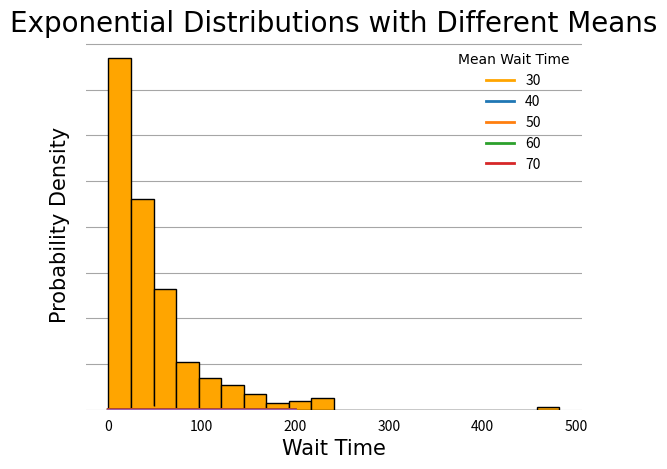

Write Python code to recreate this figure.
import numpy as np
import matplotlib.pyplot as plt

np.random.seed(98)

# Generate random data from an exponential distribution with a mean of 45
data = np.random.exponential(scale=45, size=365)
print(f"Our data has a mean of {np.mean(data)}")

# Add horizontal grid lines
plt.grid(which='major', axis='y', linestyle='-', color='gray', alpha=0.7, zorder=1)

# Plot the data as a histogram and clean up the plot
plt.hist(data, bins=20, color='orange', edgecolor='black', linewidth=1., zorder=2)

# Make the axes look nicer
plt.gca().spines['right'].set_visible(False)
plt.gca().spines['top'].set_visible(False)
plt.gca().spines['left'].set_visible(False)
plt.gca().spines['bottom'].set_visible(False)
plt.gca().tick_params(axis='both', which='both', bottom=False, top=False, left=False, right=False, labelbottom=True, labeltop=False, labelleft=True, labelright=False)
plt.title('Bus Wait Times Over One Year', fontdict={'fontsize': 20, 'fontname': 'Times New Roman'})
plt.xlabel('Wait Time (minutes)', fontdict={'fontname': 'Times New Roman', 'fontsize': 15})
plt.ylabel('Frequency', fontdict={'fontname': 'Times New Roman', 'fontsize': 15})
plt.show()

# Part 2:
#   Plotting the likelihood of the data as an exponential distribution
#
#

# Returns the likelihood of the data given l (the mean)
def get_likelihood(l):
    # Store the data as a high-precision data type so likelihood isn't just 0
    data_precise = np.array(data, dtype=np.float128)
    # Calculate the likelihood with high precision
    likelihood = np.prod(np.exp(-data_precise / l) / l)
    return likelihood

# Find the likelihood for l between 0 and 100 as a high-precision data type
likelihoods = np.array([get_likelihood(l) for l in np.linspace(35, 60, 1000)], dtype=np.float128)

# Find the index of the maximum likelihood
max_index = np.argmax(likelihoods)
# Find the value of l that corresponds to the maximum likelihood
max_l = np.linspace(35, 60, 1000)[max_index]
print("Max likelihood is at l = {}".format(max_l))

# scale the likelihoods so they are between 0 and 1 (to make graphing feasible)
likelihoods = likelihoods / np.max(likelihoods)

# Plot the likelihoods
plt.plot(np.linspace(20, 80, 1000), likelihoods, color='orange', linewidth=2, zorder=2)

# Clean up the graphs
plt.title('Likelihood for Mean Wait Time ', fontdict={'fontsize': 20, 'fontname': 'Times New Roman'})
plt.xlabel('Mean Wait Time (minutes)', fontdict={'fontname': 'Times New Roman', 'fontsize': 15})
plt.ylabel('Likelihood of Our Data (really small)', fontdict={'fontname': 'Times New Roman', 'fontsize': 15})
plt.gca().spines['right'].set_visible(False)
plt.gca().spines['top'].set_visible(False)
plt.gca().spines['left'].set_visible(False)
plt.gca().spines['bottom'].set_visible(False)
plt.gca().tick_params(axis='both', which='both', bottom=False, top=False, left=False, right=False, labelbottom=True, labeltop=False, labelleft=True, labelright=False)
plt.grid(which='major', axis='y', linestyle='-', color='gray', alpha=0.7, zorder=1)
plt.gca().set_yticklabels([])

plt.show()

# Part 3:
#   Graphing sample exponential distributions with different means
#

# Grab 5 exponential distributions with different means
for i, l in enumerate([30, 40, 50, 60, 70]):
    x = np.linspace(0, 200, 1000)
    y = np.exp(-x / l) / l
    # Plot the current line
    plt.plot(x, y, color='C{}'.format(i), linewidth=2, zorder=3)

# Clean up the plot
plt.gca().spines['right'].set_visible(False)
plt.gca().spines['top'].set_visible(False)
plt.gca().spines['left'].set_visible(False)
plt.gca().spines['bottom'].set_visible(False)
plt.gca().tick_params(axis='both', which='both', bottom=False, top=False, left=False, right=False, labelbottom=True, labeltop=False, labelleft=True, labelright=False)
plt.title('Exponential Distributions with Different Means', fontdict={'fontsize': 20, 'fontname': 'Times New Roman'})
plt.xlabel('Wait Time', fontdict={'fontname': 'Times New Roman', 'fontsize': 15})
plt.ylabel('Probability Density', fontdict={'fontname': 'Times New Roman', 'fontsize': 15})
plt.grid(which='major', axis='y', linestyle='-', color='gray', alpha=0.7, zorder=1)
plt.legend(['30', '40', '50', '60', '70'], loc='upper right', frameon=False)

plt.gca().get_legend().set_title('Mean Wait Time', prop={'size': 10, 'family': 'Times New Roman'})

plt.show()


